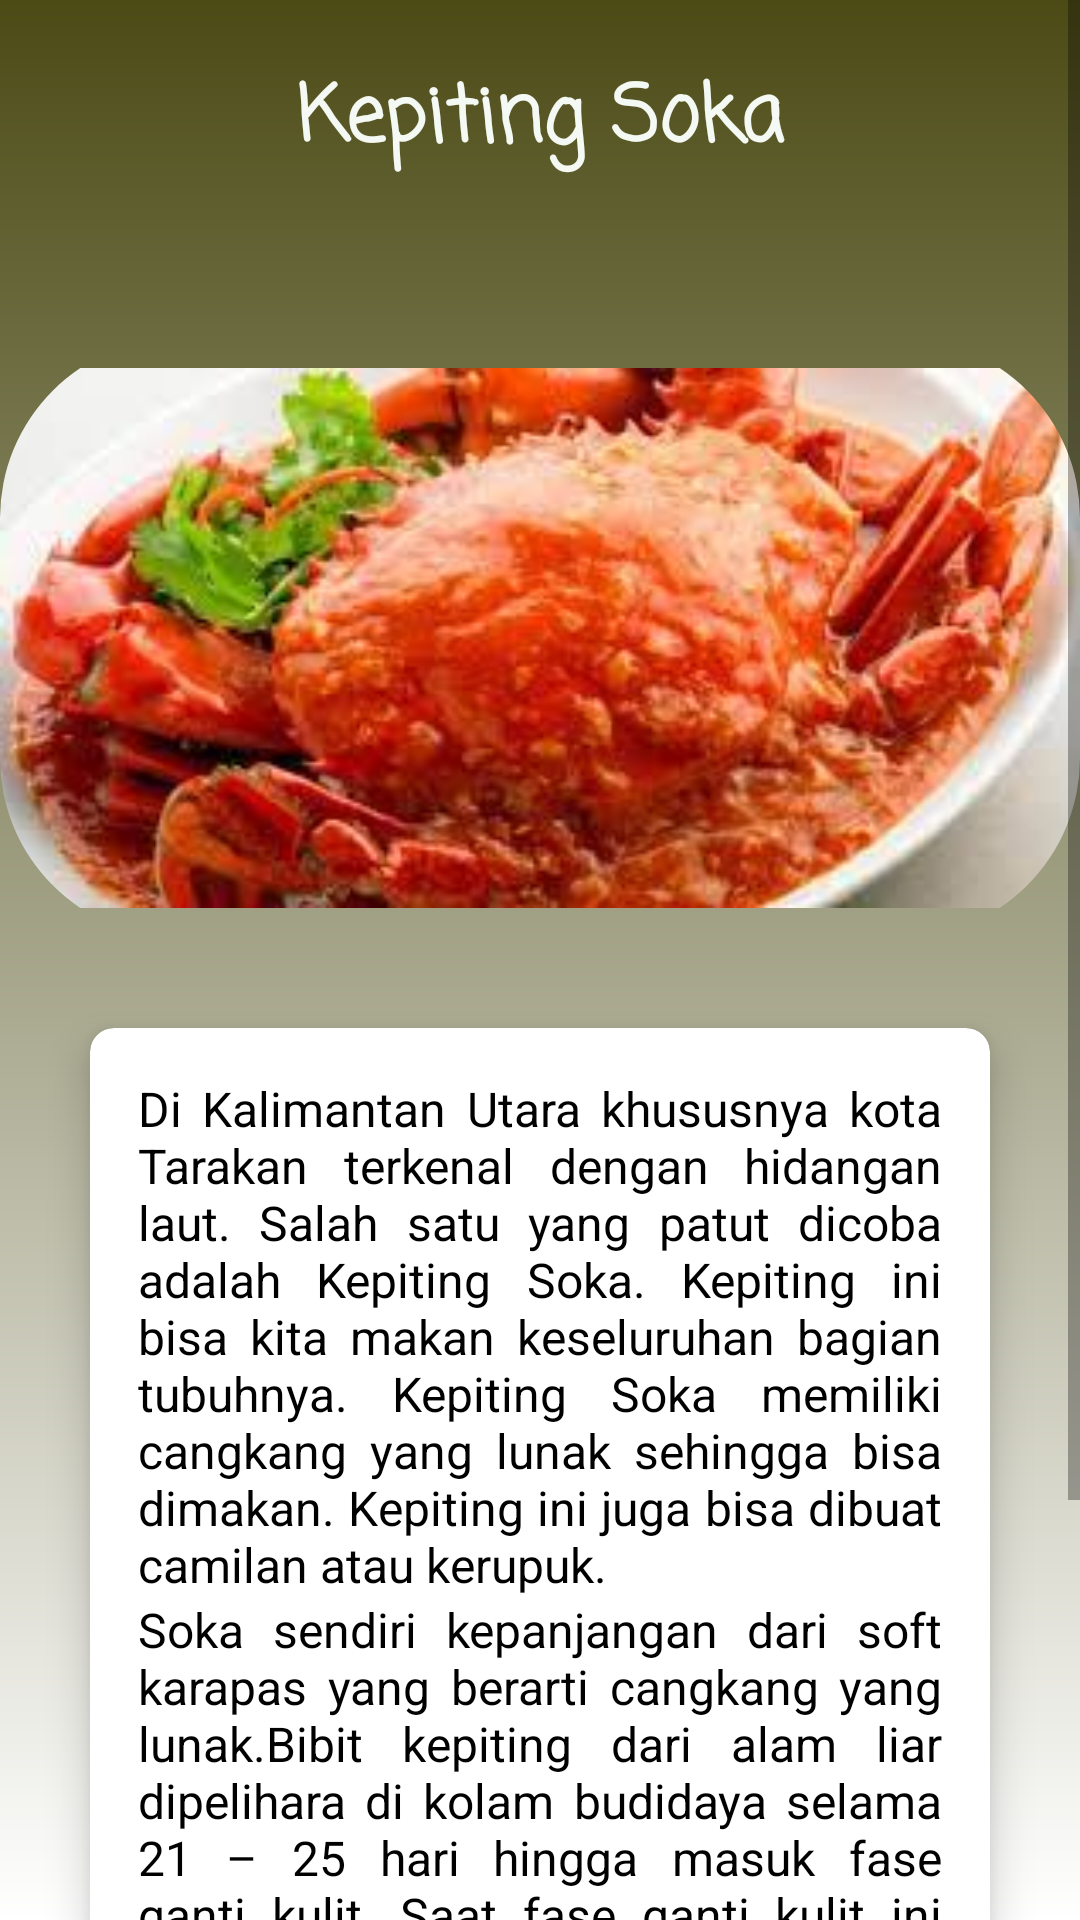

Layout XML and referenced resources for this Android screen:
<!-- AndroidManifest.xml: application theme Theme.Design.Light.NoActionBar -->
<!-- res/layout/activity_kalut_makanan_kepiting_soka.xml -->
<?xml version="1.0" encoding="utf-8"?>
<ScrollView xmlns:android="http://schemas.android.com/apk/res/android"
    xmlns:app="http://schemas.android.com/apk/res-auto"
    xmlns:tools="http://schemas.android.com/tools"
    android:layout_width="match_parent"
    android:layout_height="match_parent"
    android:orientation="vertical"
    android:background="@drawable/bg1"
    tools:context=".KalbarMakanan_BuburPedas">

    <LinearLayout
        android:layout_width="match_parent"
        android:layout_height="wrap_content"
        android:orientation="vertical">

        <TextView
            android:layout_width="match_parent"
            android:layout_height="wrap_content"
            android:layout_marginTop="20dp"
            android:text="Kepiting Soka"
            android:textAlignment="center"
            android:textStyle="bold"
            android:textSize="26sp"
            android:fontFamily="casual"
            android:textColor="#f4f9f4"/>

        <com.google.android.material.imageview.ShapeableImageView
            android:layout_width="match_parent"
            android:layout_height="200dp"
            android:layout_gravity="center_horizontal"
            android:layout_marginTop="53dp"
            android:src="@drawable/makanan_kalut_kepitingsoka"
            app:shapeAppearanceOverlay="@style/roundImageView" />

        <GridLayout
            android:layout_width="match_parent"
            android:layout_height="match_parent"
            android:alignmentMode="alignMargins"
            android:columnCount="1"
            android:rowCount="1"
            android:columnOrderPreserved="false"
            android:padding="14dp">

            <androidx.cardview.widget.CardView
                android:layout_width="match_parent"
                android:layout_height="wrap_content"
                android:layout_rowWeight="1"
                android:layout_columnWeight="1"
                android:layout_margin="16dp"
                app:cardCornerRadius="8dp"
                app:cardElevation="8dp">

                <LinearLayout
                    android:layout_width="wrap_content"
                    android:layout_height="wrap_content"
                    android:layout_gravity="center_horizontal"
                    android:layout_margin="16dp"
                    android:orientation="vertical">

                    <TextView
                        android:layout_width="match_parent"
                        android:layout_height="wrap_content"
                        android:text="Di Kalimantan Utara khususnya kota Tarakan terkenal dengan hidangan laut. Salah satu yang patut dicoba adalah Kepiting Soka. Kepiting ini bisa kita makan keseluruhan bagian tubuhnya. Kepiting Soka memiliki cangkang yang lunak sehingga bisa dimakan. Kepiting ini juga bisa dibuat camilan atau kerupuk."
                        android:justificationMode="inter_word"
                        android:textColor="@color/black"
                        android:textSize="16sp"/>

                    <TextView
                        android:layout_width="match_parent"
                        android:layout_height="wrap_content"
                        android:text="Soka sendiri kepanjangan dari soft karapas yang berarti cangkang yang lunak.Bibit kepiting dari alam liar dipelihara di kolam budidaya selama 21 – 25 hari hingga masuk fase ganti kulit. Saat fase ganti kulit ini kepiting dipanen. Pemanenan ini harus dilakukan segera karena hanya dalam 2 jam cangkang kepiting akan mengeras."
                        android:justificationMode="inter_word"
                        android:textColor="@color/black"
                        android:textSize="16sp"/>

                </LinearLayout>

            </androidx.cardview.widget.CardView>

        </GridLayout>

        <Button
            android:id="@+id/btnPrev_makanan_kalut"
            android:drawableLeft="@drawable/baseline_arrow_back_24"
            android:layout_width="150dp"
            android:layout_height="wrap_content"
            android:layout_gravity="center"
            android:text="Kembali"/>

    </LinearLayout>

</ScrollView>
<!-- resources referenced by this layout -->
<resources>
  <color name="black">#FF000000</color>
  <!-- drawable bg1 (drawable) -->
  <?xml version="1.0" encoding="utf-8"?>
  <shape xmlns:android="http://schemas.android.com/apk/res/android">
      <gradient
          android:angle="90"
          android:endColor="@color/colorGreen_A400"
          android:startColor="@color/white" />
  </shape>
  <!-- drawable makanan_kalut_kepitingsoka: jpg bitmap (drawable, 10697 bytes) -->
  <style name="roundImageView" parent="">
  
          <item name="cornerFamily">rounded</item>
          <item name="cornerSize">60dp</item>
          <item name="color">@color/white</item>
          <item name="colorPrimary">@color/colorPrimary</item>
          <item name="colorPrimaryDark">@color/colorPrimaryDark</item>
          <item name="colorAccent">@color/colorAccent</item>
          <item name="android:windowTranslucentStatus">true</item>
  
      </style>
  <color name="colorGreen_A400">#4C4B16</color>
  <color name="white">#FFFFFFFF</color>
  <color name="colorPrimary">#3F51B5</color>
  <color name="colorPrimaryDark">#303F9F</color>
  <color name="colorAccent">#FFFFFF</color>
</resources>
